Photos from the image-classification dataset "fold_2" in the GitHub repository LeonardVG/Rastro_Verde_Classificacao. Its 6 classes are: Campomanesia phaea, Cariniana legalis, Eugenia brasiliensis, Eugenia pyriformis, Libidibia ferrea, Pleroma mutabile.

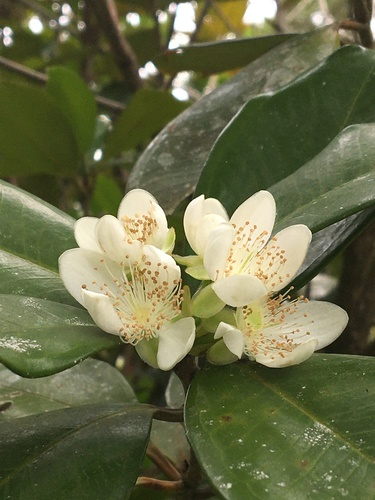
Label: Eugenia brasiliensis

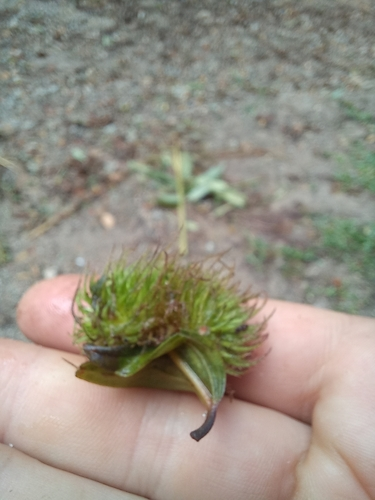
Label: Pleroma mutabile

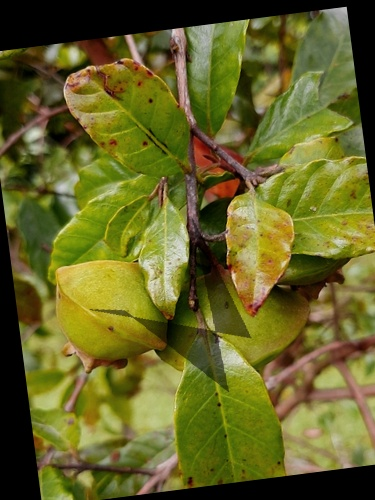
Label: Campomanesia phaea

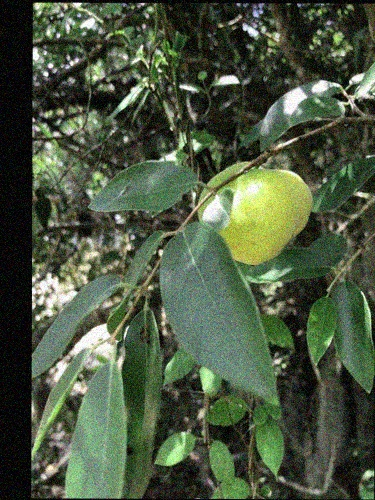
Label: Eugenia pyriformis

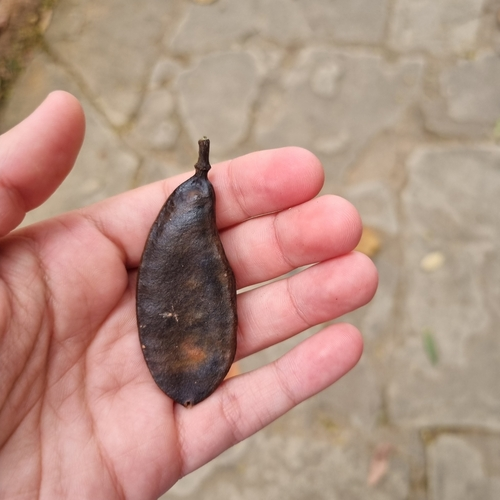
Label: Libidibia ferrea

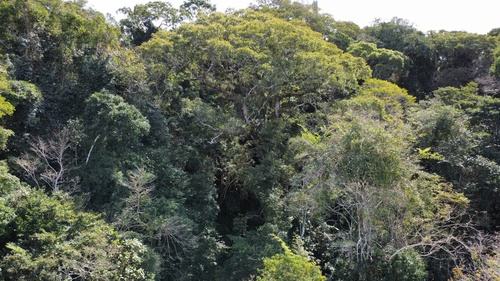
Label: Cariniana legalis
